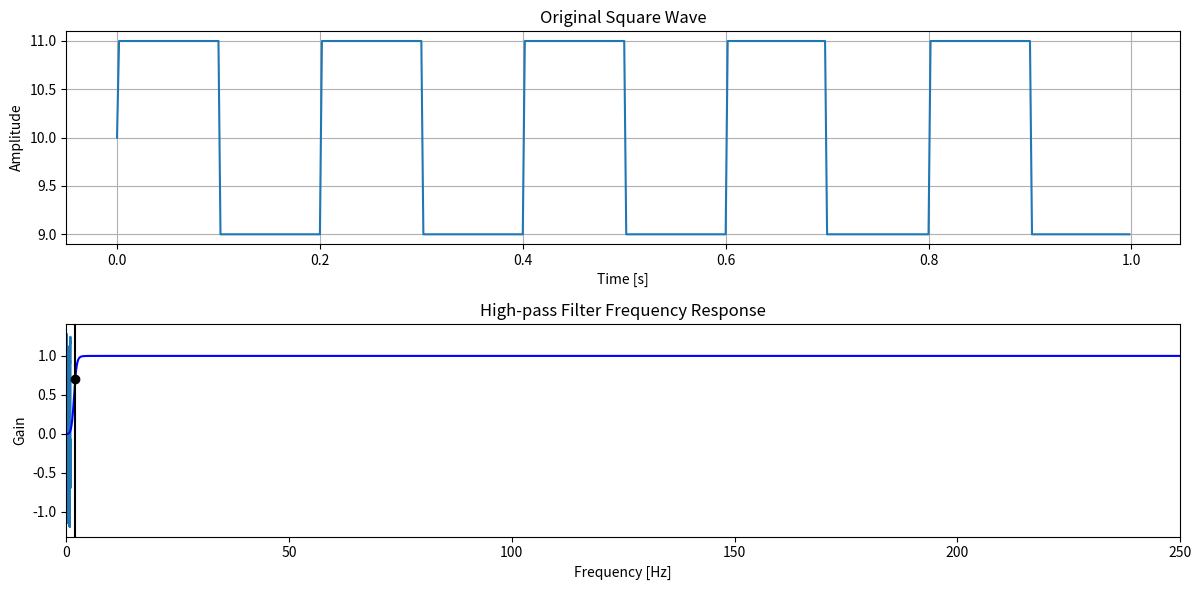

Source code (Python):
import matplotlib.pyplot as plt
import numpy as np
from scipy.signal import iirnotch, butter, filtfilt

from scipy.signal import freqz
import matplotlib.pyplot as plt

fs = 500 
cutoff = 2 
order = 4  

def butter_highpass(cutoff, fs, order=4):
    nyq = 0.5 * fs
    normal_cutoff = cutoff / nyq
    b, a = butter(order, normal_cutoff, btype='high', analog=False)
    return b, a

def highpass_filter(data, cutoff, fs, order=4):
    #print(f"len data {len(data)}")
    if len(data) <= 15:
        print("Data length is too short for filtering. Skipping filter.")
        return data 
    b, a = butter_highpass(cutoff, fs, order=order)
    y = filtfilt(b, a, data, axis=0)  
    return y

def normalize_data(data):
    normalized_data = {}
    emg_frame_numbers = sorted([key for key in data.keys() if not np.isnan(key)])
    print(f"Found {len(emg_frame_numbers)} EMG frames")
    print()

    channels = [[] for _ in range(8)]  

    for key in emg_frame_numbers:
        for ch in range(8):  
            channels[ch].extend(data[key][ch])

    for ch in range(8):
        min_val = min(channels[ch])
        max_val = max(channels[ch])
        normalized_values = [(value - min_val) / (max_val - min_val) if max_val > min_val else 0 for value in channels[ch]]

        index = 0
        for key in emg_frame_numbers:
            frame_length = len(data[key][ch])
            normalized_data.setdefault(key, [[] for _ in range(8)])
            normalized_data[key][ch] = normalized_values[index:index+frame_length]
            index += frame_length      

    return normalized_data


fs = 500  
t = np.arange(0, 1.0, 1/fs) 
f = 5  
square_wave = np.sign(np.sin(2 * np.pi * f * t))
square_wave = square_wave + 10
# notch filter
f0 = 50  
Q = 10  
b_notch, a_notch = iirnotch(f0, Q, fs)

def apply_notch_filter(data, b_notch, a_notch):
    filtered_data = filtfilt(b_notch, a_notch, data, axis=0)
    return filtered_data

data = {0: [square_wave for _ in range(8)]}

#normalized_data = normalize_data(data)
filtered_data = {}
for key, channels in data.items():
    filtered_channels = []
    for channel in channels:
        channel_notched = apply_notch_filter(channel, b_notch, a_notch)
        filtered_channel = highpass_filter(channel_notched, cutoff, fs, order)
        filtered_channels.append(filtered_channel)
    filtered_data[key] = filtered_channels

plt.figure(figsize=(12, 6))

plt.subplot(2, 1, 1)
plt.plot(t, square_wave, label='Original Square Wave')
plt.title('Original Square Wave')
plt.xlabel('Time [s]')
plt.ylabel('Amplitude')
plt.grid(True)

plt.subplot(2, 1, 2)
plt.plot(t, filtered_data[0][0], label='Filtered Square Wave')
plt.title('Filtered Square Wave (One Channel Example)')
plt.xlabel('Time [s]')
plt.ylabel('Amplitude')
plt.grid(True)

plt.tight_layout()
plt.show()


b, a = butter_highpass(cutoff, fs, order=order)

w, h = freqz(b, a, worN=8000)
plt.plot(0.5*fs*w/np.pi, np.abs(h), 'b')
plt.plot(cutoff, 0.5*np.sqrt(2), 'ko')
plt.axvline(cutoff, color='k')
plt.xlim(0, 0.5*fs)
plt.title("High-pass Filter Frequency Response")
plt.xlabel('Frequency [Hz]')
plt.ylabel('Gain')
plt.grid()
plt.show()